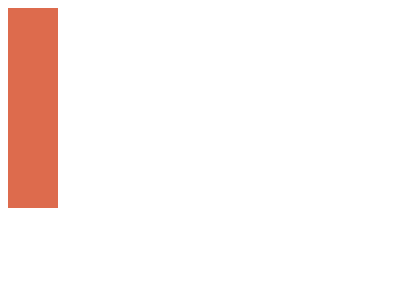

Give the HTML and CSS whose rendering is this image.


<!-- saved from url=(0028)https://cssbattle.dev/play/2 -->
<html><head><meta http-equiv="Content-Type" content="text/html; charset=UTF-8"><style>body{overflow:hidden}</style></head><body><div></div>
<div></div>
<div></div>
<div></div>
<style>
  div {
    width: 50px;
    height: 50px;
    background: #dd6b4d;
  }
</style></body></html>